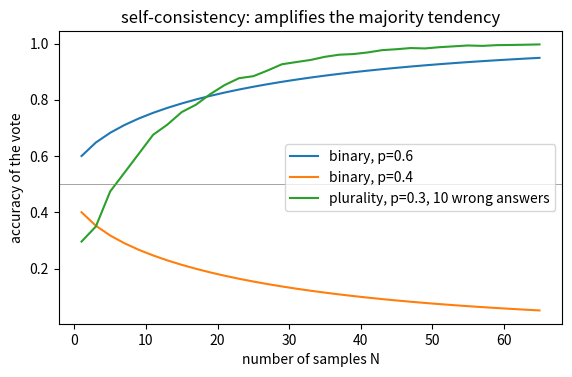
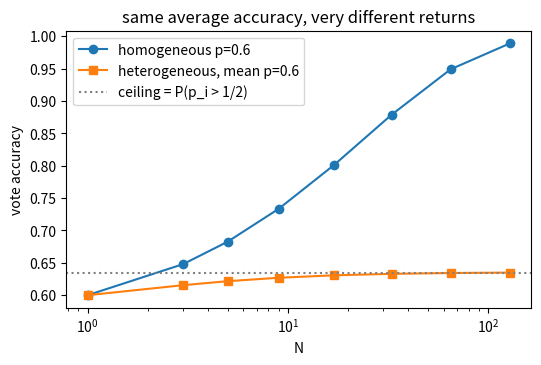
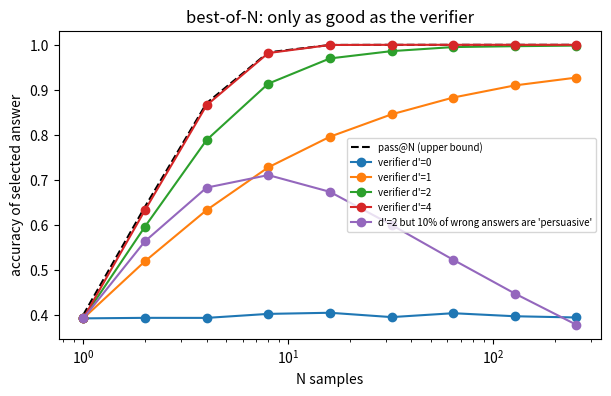
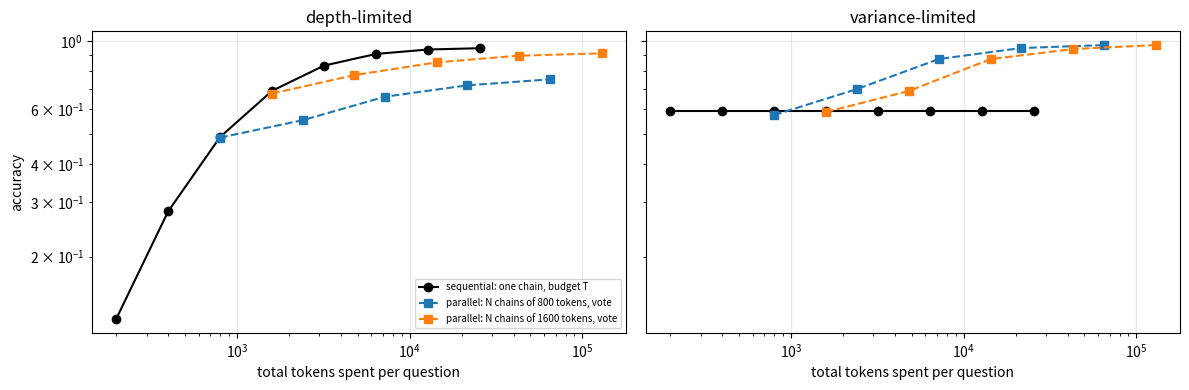
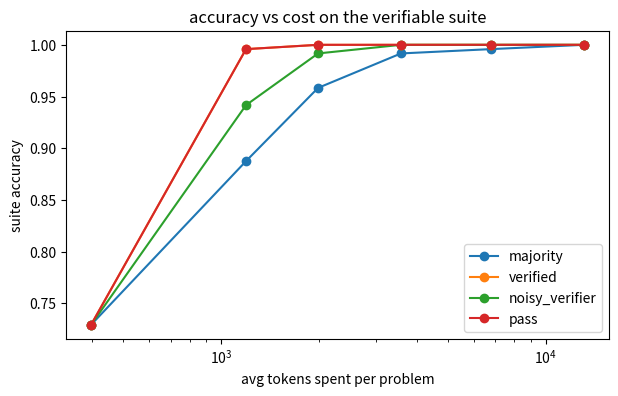

These figures' Python source, in order: (Note: this script raises an exception after producing the figures.)
import numpy as np, math, matplotlib.pyplot as plt
np.set_printoptions(precision=3, suppress=True)
sigmoid = lambda z: 1 / (1 + np.exp(-z))

def maj_binary(p, N):
    """Exact majority-vote accuracy, odd N, p scalar or array."""
    p = np.asarray(p, dtype=float)[..., None]; k = np.arange(N // 2 + 1, N + 1)
    logc = np.array([math.lgamma(N + 1) - math.lgamma(j + 1) - math.lgamma(N - j + 1) for j in k])
    return np.exp(logc + k * np.log(np.clip(p, 1e-300, 1)) + (N - k) * np.log(np.clip(1 - p, 1e-300, 1))).sum(-1)

def multinomial_rows(rng, N, probs):
    try: return rng.multinomial(N, probs)
    except Exception: return np.array([rng.multinomial(N, p) for p in probs])      # older NumPy: no 2-D pvals

def plurality_acc(p, N, m, rng, trials=1):
    """Plurality-vote accuracy; p array of per-problem success probs; wrong mass spread uniformly over m wrong answers.
    Ties are credited fractionally (a uniformly random tie-break)."""
    p = np.atleast_1d(np.asarray(p, float)); probs = np.concatenate([p[:, None], np.repeat(((1 - p) / m)[:, None], m, 1)], 1)
    out = 0.0
    for _ in range(trials):
        C = multinomial_rows(rng, N, probs); mx = C.max(1); tied = (C == mx[:, None]).sum(1)
        out += np.mean((C[:, 0] == mx) / tied)
    return out / trials

rng = np.random.default_rng(0)
Ns = np.arange(1, 66, 2)
curves = {"binary, p=0.6": [float(maj_binary(0.6, n)) for n in Ns],
          "binary, p=0.4": [float(maj_binary(0.4, n)) for n in Ns],
          "plurality, p=0.3, 10 wrong answers": [plurality_acc(np.full(4000, 0.3), n, 10, rng) for n in Ns]}
plt.figure(figsize=(6.5, 3.8))
for k, v in curves.items(): plt.plot(Ns, v, label=k)
plt.axhline(0.5, color="grey", lw=0.5); plt.xlabel("number of samples N"); plt.ylabel("accuracy of the vote"); plt.title("self-consistency: amplifies the majority tendency"); plt.legend(); plt.show()

# --- checks: exact formula vs Monte Carlo, Hoeffding bound, the three regimes
mc = np.mean(np.random.default_rng(1).binomial(15, 0.6, 200_000) > 7)
assert abs(float(maj_binary(0.6, 15)) - mc) < 0.004, (maj_binary(0.6, 15), mc)
assert abs(float(maj_binary(0.5, 11)) - 0.5) < 1e-9, "p = 1/2 is the knife edge: a coin-flip model stays a coin flip"
assert all(1 - float(maj_binary(0.6, n)) <= math.exp(-2 * n * 0.1 ** 2) + 1e-12 for n in Ns), "Hoeffding upper-bounds the error"
assert curves["binary, p=0.6"][-1] > 0.9 and curves["binary, p=0.4"][-1] < 0.1, "binary vote amplifies p>1/2 up and p<1/2 down"
assert curves["plurality, p=0.3, 10 wrong answers"][-1] > 0.9, "plurality can rescue p<1/2 when wrong answers are spread out"
print(f"N=1 -> N=65:  p=0.6 binary {curves['binary, p=0.6'][0]:.2f} -> {curves['binary, p=0.6'][-1]:.2f};  p=0.4 binary {curves['binary, p=0.4'][0]:.2f} -> {curves['binary, p=0.4'][-1]:.2f};  p=0.3 plurality {curves['plurality, p=0.3, 10 wrong answers'][0]:.2f} -> {curves['plurality, p=0.3, 10 wrong answers'][-1]:.2f}")

rg = np.random.default_rng(3)
p_i = rg.beta(1.2, 0.8, 20000); p_i = p_i * 0.6 / p_i.mean()          # heterogeneous problem set with mean exactly 0.6
p_i = np.clip(p_i, 0, 1); print("mean p =", round(float(p_i.mean()), 3), "  fraction of problems with p_i > 1/2:", round(float((p_i > 0.5).mean()), 3))
Ns2 = np.array([1, 3, 5, 9, 17, 33, 65, 129])
homog = [float(maj_binary(0.6, n)) for n in Ns2]
heter = [float(maj_binary(p_i, n).mean()) for n in Ns2]
plt.figure(figsize=(6, 3.6)); plt.semilogx(Ns2, homog, "o-", label="homogeneous p=0.6"); plt.semilogx(Ns2, heter, "s-", label="heterogeneous, mean p=0.6")
plt.axhline((p_i > 0.5).mean(), color="grey", ls=":", label="ceiling = P(p_i > 1/2)"); plt.xlabel("N"); plt.ylabel("vote accuracy"); plt.legend(); plt.title("same average accuracy, very different returns"); plt.show()
print("homogeneous:", np.round(homog, 3)); print("heterogeneous:", np.round(heter, 3))
assert heter[-1] < homog[-1] - 0.05, "heterogeneity lowers the returns to voting"
assert abs(heter[-1] - (p_i > 0.5).mean()) < 0.03, "as N grows the vote accuracy approaches the fraction of problems with p_i above 1/2"
assert heter[-1] > heter[0] and heter[-1] - heter[0] < 0.1, "voting helps only a little: the gain is capped by P(p_i > 1/2)"

def best_of_n(p, N, mu, f_hard=0.0, mu_hard=3.0, trials=20000, seed=0):
    r = np.random.default_rng(seed)
    ok = r.uniform(size=(trials, N)) < p
    hard = r.uniform(size=(trials, N)) < f_hard                      # confidently-wrong subpopulation (only among wrong answers)
    score = np.where(ok, r.normal(mu, 1, (trials, N)), np.where(hard, r.normal(mu_hard, 1, (trials, N)), r.normal(0, 1, (trials, N))))
    return float(ok[np.arange(trials), score.argmax(1)].mean())

p0 = 0.4; Nb = [1, 2, 4, 8, 16, 32, 64, 128, 256]
res = {"pass@N (upper bound)": [1 - (1 - p0) ** n for n in Nb]}
for mu in [0.0, 1.0, 2.0, 4.0]: res[f"verifier d'={mu:g}"] = [best_of_n(p0, n, mu) for n in Nb]
res["d'=2 but 10% of wrong answers are 'persuasive'"] = [best_of_n(p0, n, 2.0, f_hard=0.10) for n in Nb]
plt.figure(figsize=(7, 4))
for k, v in res.items(): plt.semilogx(Nb, v, "o-" if "pass" not in k else "k--", label=k)
plt.xlabel("N samples"); plt.ylabel("accuracy of selected answer"); plt.title("best-of-N: only as good as the verifier"); plt.legend(fontsize=7); plt.show()
for k, v in res.items(): print(f"{k:<46}", np.round(v, 3))

assert abs(res["verifier d'=0"][-1] - p0) < 0.02, "a useless verifier cannot beat a single sample"
assert all(a <= b + 0.01 for a, b in zip(res["verifier d'=2"], res["pass@N (upper bound)"])), "no selector beats pass@N"
assert res["verifier d'=4"][3] > res["verifier d'=2"][3] > res["verifier d'=1"][3] > res["verifier d'=0"][3], "better verifier -> better accuracy at fixed N"
bad = res["d'=2 but 10% of wrong answers are 'persuasive'"]
peak = int(np.argmax(bad)); print(f"\nflawed verifier: accuracy peaks at N={Nb[peak]} ({bad[peak]:.2f}) and falls to {bad[-1]:.2f} at N={Nb[-1]} - below a single sample ({bad[0]:.2f}).")
assert 0 < peak < len(Nb) - 1 and bad[-1] < bad[peak] - 0.3 and bad[-1] < bad[0], "more samples + a hackable verifier = worse answers"

rs = np.random.default_rng(7); P = 3000
d_i = np.exp(rs.normal(np.log(800), 1.0, P))
p_depth = lambda T, pmax=0.95, k=2.5: pmax * sigmoid(k * (np.log(T) - np.log(d_i)))
p_var = np.clip(rs.beta(2.5, 1.5, P) * 0.95, 0, 1)                              # mean about 0.59, independent of T

seqT = np.array([200, 400, 800, 1600, 3200, 6400, 12800, 25600])
fig, ax = plt.subplots(1, 2, figsize=(12, 4), sharey=True)
out = {}
for a, (name, pf) in zip(ax, [("depth-limited", p_depth), ("variance-limited", lambda T: p_var)]):
    seq = [float(pf(T).mean()) for T in seqT]; out[name] = {"seq": seq}
    a.loglog(seqT, seq, "ko-", label="sequential: one chain, budget T")
    for T0 in [800, 1600]:
        Nl = [1, 3, 9, 27, 81]; par = [plurality_acc(pf(T0), n, 8, rs) for n in Nl]; out[name][T0] = (Nl, par)
        a.loglog([n * T0 for n in Nl], par, "s--", label=f"parallel: N chains of {T0} tokens, vote")
    a.set_title(name); a.set_xlabel("total tokens spent per question"); a.grid(alpha=0.3)
ax[0].set_ylabel("accuracy"); ax[0].legend(fontsize=7); plt.tight_layout(); plt.show()

# at the same total cost (3200 tokens): one 3200-token chain vs 4 x 800-token chains vs 2 x 1600
cost = 3200
for name, pf in [("depth-limited", p_depth), ("variance-limited", lambda T: p_var)]:
    s = float(pf(cost).mean()); par = plurality_acc(pf(800), 4, 8, rs); par2 = plurality_acc(pf(1600), 2, 8, rs)
    print(f"{name:<17} same {cost} tokens: sequential {s:.3f} | 4x800 voted {par:.3f} | 2x1600 voted {par2:.3f}")
sd, pd_ = float(p_depth(cost).mean()), plurality_acc(p_depth(800), 4, 8, rs)
sv, pv = float(p_var.mean()), plurality_acc(p_var, 4, 8, rs)
assert sd > pd_ + 0.1, "depth-limited: spend the tokens on a longer chain"
assert pv > sv + 0.02, "variance-limited: spend the tokens on independent samples"
assert out["depth-limited"]["seq"][-1] < 0.96 and out["depth-limited"]["seq"][-1] - out["depth-limited"]["seq"][-2] < 0.02, "sequential saturates at p_max"

grid_T = [400, 800, 1600, 3200, 6400]; grid_N = [1, 3, 5, 9, 17, 33]
table = {(T0, n): plurality_acc(p_depth(T0), n, 8, np.random.default_rng(T0 + n), trials=2) for T0 in grid_T for n in grid_N}
def cheapest(target):
    ok = [(T0 * n, T0, n, a) for (T0, n), a in table.items() if a >= target]
    return min(ok) if ok else None
for tgt in [0.6, 0.8, 0.9, 0.95]:
    c = cheapest(tgt); print(f"target {tgt:.2f}: " + (f"cheapest = N={c[2]} chains x {c[1]} tokens = {c[0]:,} tokens (acc {c[3]:.3f})" if c else "not reachable on this grid"))
c9 = cheapest(0.9); assert c9 is not None and all(a < 0.9 or T0 * n >= c9[0] for (T0, n), a in table.items())
assert cheapest(0.8)[0] < c9[0], "higher targets cost more"
c99 = cheapest(0.99); print("target 0.99:", c99)
assert c99 is None or c99[0] > 2 * c9[0], "the last points of accuracy are disproportionately expensive (or unreachable on this grid)"

import re, itertools
def extract_answer(text):
    m = re.findall(r"Answer:\s*(.+)", text)
    if not m: return None
    a = m[-1].strip().strip(".").replace(",", "").replace("$", "").replace(" ", "")
    if re.fullmatch(r"-?\d+(\.0+)?", a): a = str(int(float(a)))
    return a.upper()

assert extract_answer("Let me compute... so the total is\nAnswer: $1,200.") == "1200"
assert extract_answer("Answer: 1200.0") == "1200" and extract_answer("Answer: rrk") == "RRK" and extract_answer("no final line") is None
assert extract_answer("Answer: 5\nWait, recheck.\nAnswer: 7") == "7", "last answer line wins"

# ---------- family 1: ledger arithmetic
OPS = {"add": ("{n} units are received", lambda v, n: v + n), "sub": ("{n} units are shipped out", lambda v, n: v - n), "mul": ("stock is multiplied by {n} after a bulk import", lambda v, n: v * n)}
def make_arith(rng, k):
    v = start = int(rng.integers(20, 200)); steps = []
    for _ in range(k):
        op = str(rng.choice(["add", "sub", "mul"], p=[0.4, 0.4, 0.2])); n = int(rng.integers(2, 4)) if op == "mul" else int(rng.integers(5, 60))
        if op == "sub" and n >= v: op = "add"
        v = OPS[op][1](v, n); steps.append((op, n))
    text = f"A warehouse holds {start} crates. In order: " + "; ".join(f"({i+1}) " + OPS[o][0].format(n=n) for i, (o, n) in enumerate(steps)) + ". How many crates are there at the end?"
    return {"kind": "arith", "k": k, "start": start, "steps": steps, "text": text, "truth": str(v)}
def verify_arith(prob, ans):                                     # re-execution verifier
    v = prob["start"]
    for op, n in prob["steps"]: v = OPS[op][1](v, n)
    return ans == str(v)

# ---------- family 2: approvers (reliable R / unreliable U)
NAMES = "ABCDEF"
def stmt_true(stmt, t):                                          # t: tuple of booleans, True = reliable
    kind, x, y = stmt
    return {"rel": t[x], "unrel": not t[x], "same": t[x] == t[y], "diff": t[x] != t[y]}[kind]
def stmt_text(stmt):
    kind, x, y = stmt
    return {"rel": f"{NAMES[x]} is reliable", "unrel": f"{NAMES[x]} is unreliable", "same": f"{NAMES[x]} and {NAMES[y]} are the same type", "diff": f"{NAMES[x]} and {NAMES[y]} are different types"}[kind]
def consistent(stmts, t): return all(stmt_true(s, t) == t[i] for i, s in enumerate(stmts))     # reliable people state truths; unreliable state falsehoods
def make_logic(rng, n):
    while True:
        stmts = []
        for i in range(n):
            kind = str(rng.choice(["rel", "unrel", "same", "diff"])); others = [j for j in range(n) if j != i]
            x = int(rng.choice(others)); y = int(rng.choice([j for j in others if j != x] or others)); stmts.append((kind, x, y))
        sols = [t for t in itertools.product([True, False], repeat=n) if consistent(stmts, t)]
        if len(sols) == 1:
            truth = "".join("R" if b else "U" for b in sols[0])
            text = "Approvers " + ", ".join(NAMES[:n]) + " are each either reliable (always truthful) or unreliable (always wrong). " + " ".join(f"{NAMES[i]} says: '{stmt_text(s)}.'" for i, s in enumerate(stmts)) + " Who is reliable? Answer as a string of R/U in order."
            return {"kind": "logic", "n": n, "stmts": stmts, "text": text, "truth": truth}
def verify_logic(prob, ans):
    if ans is None or len(ans) != prob["n"] or set(ans) - {"R", "U"}: return False
    return consistent(prob["stmts"], tuple(c == "R" for c in ans))

rg = np.random.default_rng(42)
demo_a, demo_l = make_arith(rg, 4), make_logic(rg, 4)
print(demo_a["text"], "->", demo_a["truth"]); print(demo_l["text"], "->", demo_l["truth"])
assert verify_arith(demo_a, demo_a["truth"]) and not verify_arith(demo_a, str(int(demo_a["truth"]) + 1))
assert verify_logic(demo_l, demo_l["truth"]) and not verify_logic(demo_l, "R" * 4 if demo_l["truth"] != "R" * 4 else "U" * 4)
assert sum(verify_logic(demo_l, "".join(a)) for a in itertools.product("RU", repeat=4)) == 1, "unique-solution puzzles: exactly one assignment passes the checker"
SUITE = [make_arith(rg, int(k)) for k in rg.integers(2, 11, 160)] + [make_logic(rg, int(n)) for n in rg.integers(3, 6, 80)]
print(len(SUITE), "problems:", sum(p["kind"] == "arith" for p in SUITE), "arithmetic,", sum(p["kind"] == "logic" for p in SUITE), "logic")

def sample_answer(prob, rng, eps_arith=0.05, eps_logic=0.08):
    if prob["kind"] == "arith":
        v = prob["start"]
        for op, n in prob["steps"]:
            v = OPS[op][1](v, n)
            if rng.uniform() < eps_arith: v += int(rng.choice([-10, -1, 1, 10]))
        text = f"...reasoning...\nAnswer: {v:,}"
    else:
        a = list(prob["truth"])
        for i in range(prob["n"]):
            if rng.uniform() < eps_logic: a[i] = "U" if a[i] == "R" else "R"
        text = "...reasoning...\nAnswer: " + "".join(a)
    return extract_answer(text)
tokens_per_attempt = lambda p: 60 + 45 * p["k"] if p["kind"] == "arith" else 100 + 110 * p["n"]
is_correct = lambda p, a: a == p["truth"]

NMAX = 33; rng_s = np.random.default_rng(100)
SAMPLES = [[sample_answer(p, rng_s) for _ in range(NMAX)] for p in SUITE]                  # sample once, evaluate any prefix
CORR = np.array([[is_correct(p, a) for a in s] for p, s in zip(SUITE, SAMPLES)])            # (problems, NMAX)

def bucket(p):
    d = p["k"] if p["kind"] == "arith" else p["n"] * 2
    return ("arith 2-4", "arith 5-7", "arith 8-10")[0 if d <= 4 else 1 if d <= 7 else 2] if p["kind"] == "arith" else f"logic n={p['n']}"
buckets = sorted({bucket(p) for p in SUITE})
for b in buckets:
    idx = [i for i, p in enumerate(SUITE) if bucket(p) == b]; print(f"{b:<12} n={len(idx):<4} single-sample accuracy {CORR[idx, 0].mean():.2f}   (mean over 33 samples: {CORR[idx].mean():.2f})")
assert CORR[[i for i, p in enumerate(SUITE) if bucket(p) == "arith 2-4"]].mean() > CORR[[i for i, p in enumerate(SUITE) if bucket(p) == "arith 8-10"]].mean() + 0.1, "harder -> lower pass rate"

from collections import Counter
def vote(answers):
    c = Counter(a for a in answers if a is not None); 
    if not c: return None
    top = max(c.values()); return next(a for a in answers if a is not None and c[a] == top)       # first-occurring among the leaders

VERIFY = {"arith": verify_arith, "logic": verify_logic}
rv = np.random.default_rng(5)
NOISY = [[(rv.uniform() < (0.90 if is_correct(p, a) else 0.25)) for a in s] for p, s in zip(SUITE, SAMPLES)]

def agg(i, N, method):
    p, s = SUITE[i], SAMPLES[i][:N]
    if method == "single": return s[0]
    if method == "majority": return vote(s)
    if method == "pass": return p["truth"] if any(is_correct(p, a) for a in s) else s[0]
    if method == "verified":
        ok = [a for a in s if a is not None and VERIFY[p["kind"]](p, a)]; return ok[0] if ok else vote(s)
    if method == "noisy_verifier":
        acc = [a for a, k in zip(s, NOISY[i][:N]) if k]; return vote(acc) if acc else vote(s)

Nlist = [1, 3, 5, 9, 17, 33]; methods = ["majority", "verified", "noisy_verifier", "pass"]
R = {m: [np.mean([is_correct(SUITE[i], agg(i, n, m)) for i in range(len(SUITE))]) for n in Nlist] for m in methods}
avg_tokens = np.mean([tokens_per_attempt(p) for p in SUITE])
print(f"{'method':<16}" + "".join(f"N={n:<6}" for n in Nlist) + f"   (avg {avg_tokens:.0f} tokens/attempt)")
for m in methods: print(f"{m:<16}" + "".join(f"{v:<8.3f}" for v in R[m]))
plt.figure(figsize=(7, 4))
for m in methods: plt.plot(np.array(Nlist) * avg_tokens, R[m], "o-", label=m)
plt.xscale("log"); plt.xlabel("avg tokens spent per problem"); plt.ylabel("suite accuracy"); plt.legend(); plt.title("accuracy vs cost on the verifiable suite"); plt.show()

single = CORR[:, 0].mean()
assert abs(R["majority"][0] - single) < 1e-9 and R["majority"][-1] > single + 0.08, "voting improves on a single sample"
assert R["verified"][-1] >= R["majority"][-1] and R["verified"][-1] <= R["pass"][-1] + 1e-9, "perfect verifier sits between the vote and pass@N"
assert R["pass"][-1] > 0.97, "with 33 attempts almost every problem has at least one correct sample"
assert R["noisy_verifier"][-1] > R["majority"][-1] - 0.03 and R["noisy_verifier"][-1] < R["verified"][-1], "a noisy checker helps less than a real one"
gain = {m: R[m][-1] - single for m in methods}; print("gain over single sample at N=33:", {k: round(float(v), 3) for k, v in gain.items()})

print(f"{'bucket':<12}{'single':>8}{'maj@9':>8}{'maj@33':>8}{'verified@9':>12}")
byb = {}
for b in buckets:
    idx = [i for i, p in enumerate(SUITE) if bucket(p) == b]
    row = [np.mean([is_correct(SUITE[i], agg(i, n, m)) for i in idx]) for n, m in [(1, "majority"), (9, "majority"), (33, "majority"), (9, "verified")]]
    byb[b] = row; print(f"{b:<12}" + "".join(f"{v:>8.2f}" if j < 3 else f"{v:>12.2f}" for j, v in enumerate(row)))
assert all(r[2] >= r[0] - 0.02 for r in byb.values())

def adaptive(i, margin=3, nmax=NMAX):
    c = Counter(); s = SAMPLES[i]
    for n in range(1, nmax + 1):
        c[s[n - 1]] += 1; top = c.most_common(2)
        if top[0][1] - (top[1][1] if len(top) > 1 else 0) >= margin: return top[0][0], n
    return vote(s[:nmax]), nmax

print(f"{'policy':<22}{'accuracy':>10}{'avg samples':>14}{'avg tokens':>12}")
fixed33 = np.mean([is_correct(SUITE[i], agg(i, 33, "majority")) for i in range(len(SUITE))]); toks33 = 33 * avg_tokens
print(f"{'fixed N=33':<22}{fixed33:>10.3f}{33:>14.1f}{toks33:>12.0f}")
pol = {}
for margin in [2, 3, 4]:
    outs = [adaptive(i, margin) for i in range(len(SUITE))]
    a = np.mean([is_correct(SUITE[i], o[0]) for i, o in enumerate(outs)]); ns = np.mean([o[1] for o in outs])
    t = np.mean([o[1] * tokens_per_attempt(SUITE[i]) for i, o in enumerate(outs)]); pol[margin] = (a, ns, t)
    print(f"{'adaptive margin='+str(margin):<22}{a:>10.3f}{ns:>14.1f}{t:>12.0f}")
a3, n3, t3 = pol[3]
assert a3 > fixed33 - 0.03, "adaptive stopping loses almost no accuracy..."
assert n3 < 0.5 * 33 and t3 < 0.5 * toks33, "...while using under half the samples"
assert pol[2][1] < pol[3][1] < pol[4][1], "a larger margin means more samples"
easy = [adaptive(i, 3)[1] for i, p in enumerate(SUITE) if bucket(p) == "arith 2-4"]; hard = [adaptive(i, 3)[1] for i, p in enumerate(SUITE) if bucket(p) == "arith 8-10"]
print(f"avg samples used: easy arithmetic {np.mean(easy):.1f}  vs  hard arithmetic {np.mean(hard):.1f}")
assert np.mean(hard) > np.mean(easy), "the policy spends compute where the answer is contested"

def thinking_policy(has_verifier, multi_step, latency_ms_budget, systematic_error_risk=False):
    """Returns (thinking, samples). Illustrative thresholds, tune on your own eval."""
    if not multi_step: return ("minimal", 1)
    thinking = "minimal" if latency_ms_budget < 1500 else "standard"
    samples = 1
    if has_verifier: samples = 8                      # cheap exact check: sample-and-verify
    elif not systematic_error_risk and latency_ms_budget >= 5000: samples = 5     # vote only if errors look independent
    return (thinking, samples)
assert thinking_policy(False, False, 800) == ("minimal", 1)                       # FAQ lookup
assert thinking_policy(True, True, 30000) == ("standard", 8)                      # invoice maths with a calculator check
assert thinking_policy(False, True, 30000, systematic_error_risk=True) == ("standard", 1)
assert thinking_policy(False, True, 800) == ("minimal", 1)

rt = np.random.default_rng(11); PQ = 4000; trap = rt.uniform(size=PQ) < 0.30
def vote_with_traps(N):
    ok = 0.0
    p_ok = np.where(trap, 0.35, 0.80); p_trap_ans = np.where(trap, 0.55, 0.0); rest = 1 - p_ok - p_trap_ans
    probs = np.concatenate([p_ok[:, None], p_trap_ans[:, None], np.repeat((rest / 6)[:, None], 6, 1)], 1)
    C = multinomial_rows(rt, N, probs); mx = C.max(1); tied = (C == mx[:, None]).sum(1)
    return float(np.mean((C[:, 0] == mx) / tied))
passN = lambda N: float(np.mean(1 - (1 - np.where(trap, 0.35, 0.80)) ** N))
rows = [(N, vote_with_traps(N), passN(N)) for N in [1, 5, 17, 65, 257]]
for N, v, pn in rows: print(f"N={N:<4} majority {v:.3f}   pass@N {pn:.3f}")
plt.figure(figsize=(5.8, 3.4)); plt.semilogx([r[0] for r in rows], [r[1] for r in rows], "o-", label="majority vote"); plt.semilogx([r[0] for r in rows], [r[2] for r in rows], "k--", label="pass@N"); plt.legend(); plt.xlabel("N"); plt.title("systematic errors cap the vote"); plt.show()
assert rows[-1][1] < 0.75 and rows[-1][2] > 0.99, "pass@N -> 1 but the vote plateaus near 0.70 (= non-trap share) - the trap questions are lost"
assert rows[-1][1] - rows[-2][1] < 0.02, "adding samples no longer helps: a plateau, not a slow climb"
print("Fix: diversify (different prompts/models/temperature), add an independent verifier, or fix the misconception (data, tools, retrieval).")

tok = np.array(Nlist) * avg_tokens; acc = np.array(R["majority"])
marg = np.diff(acc) / (np.diff(tok) / 1000)
for (a, b), m in zip(zip(Nlist[:-1], Nlist[1:]), marg): print(f"N {a:>2} -> {b:<2}: +{m * 100:.2f} accuracy points per extra 1k tokens")
assert marg[0] > marg[-1], "diminishing returns"
worth = [(a, b) for (a, b), m in zip(zip(Nlist[:-1], Nlist[1:]), marg) if m * 100 >= 0.5]
print("steps worth paying for at a 0.5 pt per 1k tokens threshold:", worth)

# Practice 1 starter - make the assertions pass
def smallest_odd_N(p, target):
    # TODO: search odd N upward until maj_binary(p, N) >= target
    raise NotImplementedError
# N = smallest_odd_N(0.7, 0.99)
# assert float(maj_binary(0.7, N)) >= 0.99 and float(maj_binary(0.7, N - 2)) < 0.99
# assert 1 - float(maj_binary(0.7, N)) <= math.exp(-2 * N * 0.2 ** 2)
